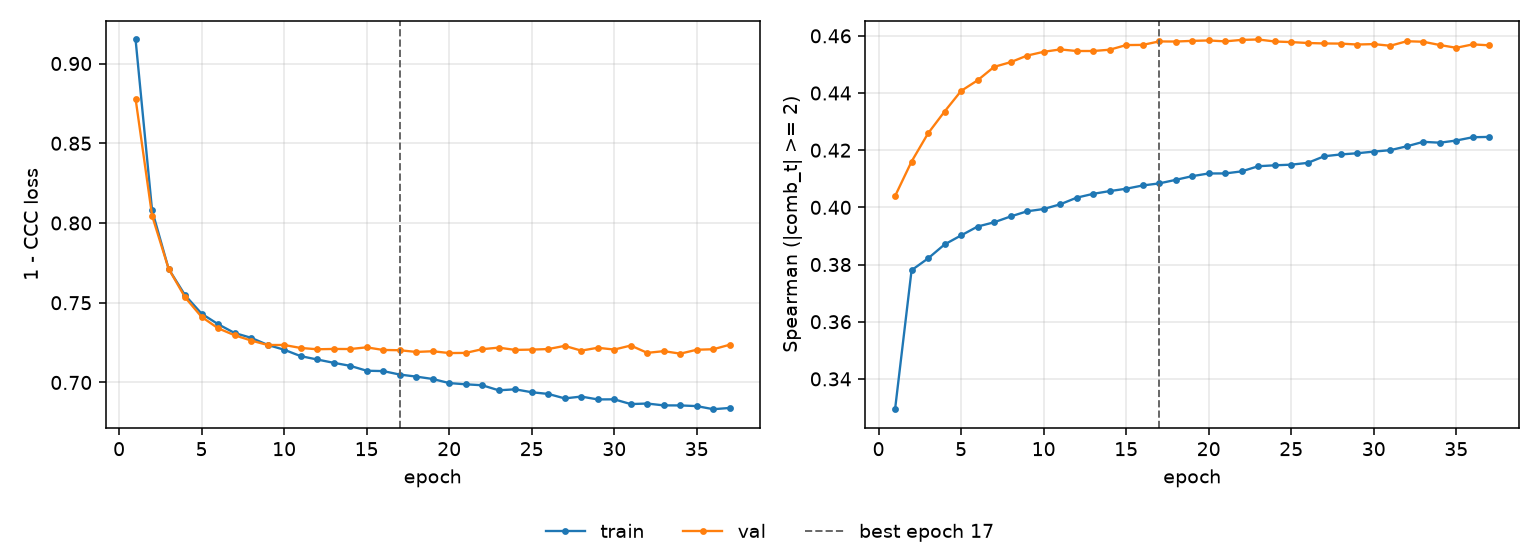

The table this chart was drawn from, first rows:
epoch, tr_loss, vl_loss, tr_sp, vl_sp, is_best
1, 0.9151, 0.8779, 0.3294, 0.404, False
2, 0.8079, 0.8046, 0.378, 0.416, False
3, 0.7713, 0.7714, 0.3821, 0.4259, False
4, 0.7547, 0.7534, 0.387, 0.4335, False
5, 0.7431, 0.7411, 0.3902, 0.4407, False
6, 0.7365, 0.734, 0.3933, 0.4444, False
7, 0.731, 0.7296, 0.3948, 0.4492, False
8, 0.728, 0.7263, 0.3968, 0.4508, False
9, 0.7236, 0.7235, 0.3986, 0.4531, False
10, 0.7205, 0.7235, 0.3994, 0.4544, False
11, 0.7165, 0.7216, 0.4011, 0.4553, False
12, 0.7144, 0.7208, 0.4034, 0.4547, False
13, 0.7123, 0.721, 0.4047, 0.4547, False
14, 0.7104, 0.721, 0.4057, 0.4551, False
15, 0.7074, 0.722, 0.4065, 0.4568, False
16, 0.7071, 0.7204, 0.4077, 0.4568, False
17, 0.705, 0.7202, 0.4084, 0.4581, True
18, 0.7037, 0.7191, 0.4096, 0.458, False
19, 0.7022, 0.7196, 0.4109, 0.4582, False
20, 0.6996, 0.7185, 0.4119, 0.4584, False
21, 0.6989, 0.7185, 0.4119, 0.4581, False
22, 0.6983, 0.7209, 0.4126, 0.4586, False
23, 0.6951, 0.7218, 0.4144, 0.4587, False
24, 0.6957, 0.7204, 0.4147, 0.458, False
25, 0.6939, 0.7206, 0.4149, 0.4578, False
26, 0.6928, 0.721, 0.4156, 0.4575, False
27, 0.69, 0.723, 0.4179, 0.4573, False
28, 0.6912, 0.72, 0.4185, 0.4573, False
29, 0.6894, 0.7218, 0.4189, 0.457, False
30, 0.6894, 0.7206, 0.4195, 0.4571, False
31, 0.6865, 0.7232, 0.42, 0.4565, False
32, 0.6868, 0.7186, 0.4214, 0.4581, False
33, 0.6856, 0.7196, 0.4229, 0.4579, False
34, 0.6856, 0.7181, 0.4226, 0.4568, False
35, 0.6852, 0.7205, 0.4234, 0.4558, False
36, 0.6832, 0.7208, 0.4245, 0.457, False
37, 0.684, 0.7237, 0.4247, 0.4567, False
